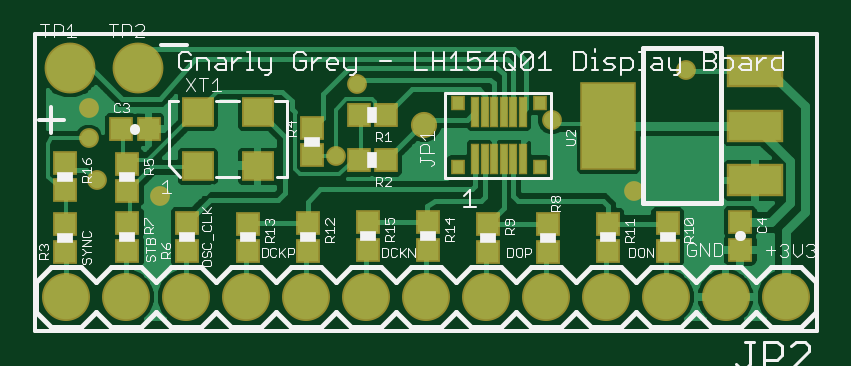
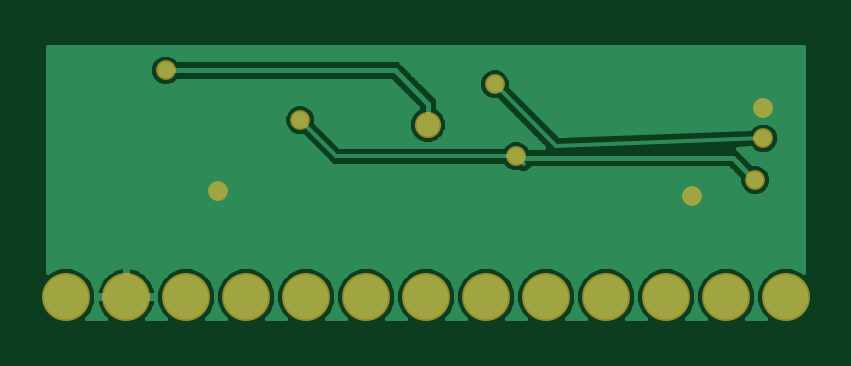
Circuit board: 6 layer files. Board 32.0 x 11.5 mm.
- top_copper: gtjennings_4.cmp (26977 bytes)
- drill: gtjennings_4.drd (401 bytes)
- top_silk: gtjennings_4.plc (25646 bytes)
- bottom_copper: gtjennings_4.sol (23484 bytes)
- top_mask: gtjennings_4.stc (2306 bytes)
- bottom_mask: gtjennings_4.sts (686 bytes)

=== top_copper: gtjennings_4.cmp (26977 bytes, source omitted) ===
=== drill: gtjennings_4.drd ===
%
M48
M72
T01C0.01300
T02C0.02362
T03C0.04000
%
T01
X23806Y31796
X13362Y34389
X11955Y41327
X11995Y46363
X53149Y38345
X56749Y50345
X89149Y44345
X111601Y52662
X102940Y32583
T02
X67900Y43607
T03
X8136Y14867
X18136Y14867
X28136Y14867
X38136Y14867
X48136Y14867
X58136Y14867
X68136Y14867
X78136Y14867
X88136Y14867
X98136Y14867
X108136Y14867
X118136Y14867
X128136Y14867
M30

=== top_silk: gtjennings_4.plc (25646 bytes, source omitted) ===
=== bottom_copper: gtjennings_4.sol (23484 bytes, source omitted) ===
=== top_mask: gtjennings_4.stc ===
G75*
%MOIN*%
%OFA0B0*%
%FSLAX25Y25*%
%IPPOS*%
%LPD*%
%AMOC8*
5,1,8,0,0,1.08239X$1,22.5*
%
%ADD10R,0.01545X0.05246*%
%ADD11R,0.02450X0.02569*%
%ADD12R,0.04143X0.03946*%
%ADD13R,0.05324X0.04931*%
%ADD14R,0.03946X0.04143*%
%ADD15R,0.09400X0.05400*%
%ADD16R,0.09261X0.14773*%
%ADD17C,0.08000*%
%ADD18C,0.08474*%
%ADD19C,0.03300*%
%ADD20C,0.04362*%
D10*
X0076444Y0037938D03*
X0078018Y0037938D03*
X0079593Y0037938D03*
X0081168Y0037938D03*
X0082743Y0037938D03*
X0084318Y0037938D03*
X0084318Y0045812D03*
X0082743Y0045812D03*
X0081168Y0045812D03*
X0079593Y0045812D03*
X0078018Y0045812D03*
X0076444Y0045812D03*
D11*
X0073491Y0047189D03*
X0087270Y0047189D03*
X0087270Y0036560D03*
X0073491Y0036560D03*
D12*
X0068491Y0027347D03*
X0068491Y0022780D03*
X0078530Y0022465D03*
X0078530Y0027032D03*
X0088530Y0027032D03*
X0088530Y0022465D03*
X0098530Y0022583D03*
X0098530Y0027150D03*
X0108451Y0027189D03*
X0108451Y0022623D03*
X0120577Y0022780D03*
X0120577Y0027347D03*
X0058530Y0027347D03*
X0058530Y0022780D03*
X0048570Y0022623D03*
X0048570Y0027189D03*
X0038491Y0027150D03*
X0038491Y0022583D03*
X0028412Y0022623D03*
X0028412Y0027189D03*
X0018412Y0027189D03*
X0018412Y0022623D03*
X0008058Y0022426D03*
X0008058Y0026993D03*
X0018412Y0032583D03*
X0018412Y0037150D03*
X0008058Y0037229D03*
X0008058Y0032662D03*
X0049278Y0038489D03*
X0049278Y0043056D03*
D13*
X0040144Y0045733D03*
X0030144Y0045733D03*
X0030144Y0036678D03*
X0040144Y0036678D03*
D14*
X0056955Y0037701D03*
X0061522Y0037701D03*
X0061522Y0045182D03*
X0056955Y0045182D03*
X0021955Y0042859D03*
X0017388Y0042859D03*
D15*
X0123014Y0043449D03*
X0123014Y0034349D03*
X0123014Y0052549D03*
D16*
X0098613Y0043449D03*
D17*
X0008136Y0014867D03*
X0018136Y0014867D03*
X0028136Y0014867D03*
X0038136Y0014867D03*
X0048136Y0014867D03*
X0058136Y0014867D03*
X0068136Y0014867D03*
X0078136Y0014867D03*
X0088136Y0014867D03*
X0098136Y0014867D03*
X0108136Y0014867D03*
X0118136Y0014867D03*
X0128136Y0014867D03*
D18*
X0020262Y0053056D03*
X0008845Y0053056D03*
D19*
X0011995Y0046363D03*
X0011955Y0041327D03*
X0013362Y0034389D03*
X0023806Y0031796D03*
X0053149Y0038345D03*
X0056749Y0050345D03*
X0089149Y0044345D03*
X0111601Y0052662D03*
X0102940Y0032583D03*
D20*
X0067900Y0043607D03*
M02*

=== bottom_mask: gtjennings_4.sts ===
G75*
%MOIN*%
%OFA0B0*%
%FSLAX25Y25*%
%IPPOS*%
%LPD*%
%AMOC8*
5,1,8,0,0,1.08239X$1,22.5*
%
%ADD10C,0.08000*%
%ADD11C,0.03300*%
%ADD12C,0.04362*%
D10*
X0008136Y0014867D03*
X0018136Y0014867D03*
X0028136Y0014867D03*
X0038136Y0014867D03*
X0048136Y0014867D03*
X0058136Y0014867D03*
X0068136Y0014867D03*
X0078136Y0014867D03*
X0088136Y0014867D03*
X0098136Y0014867D03*
X0108136Y0014867D03*
X0118136Y0014867D03*
X0128136Y0014867D03*
D11*
X0102940Y0032583D03*
X0089149Y0044345D03*
X0111601Y0052662D03*
X0056749Y0050345D03*
X0053149Y0038345D03*
X0023806Y0031796D03*
X0013362Y0034389D03*
X0011955Y0041327D03*
X0011995Y0046363D03*
D12*
X0067900Y0043607D03*
M02*

